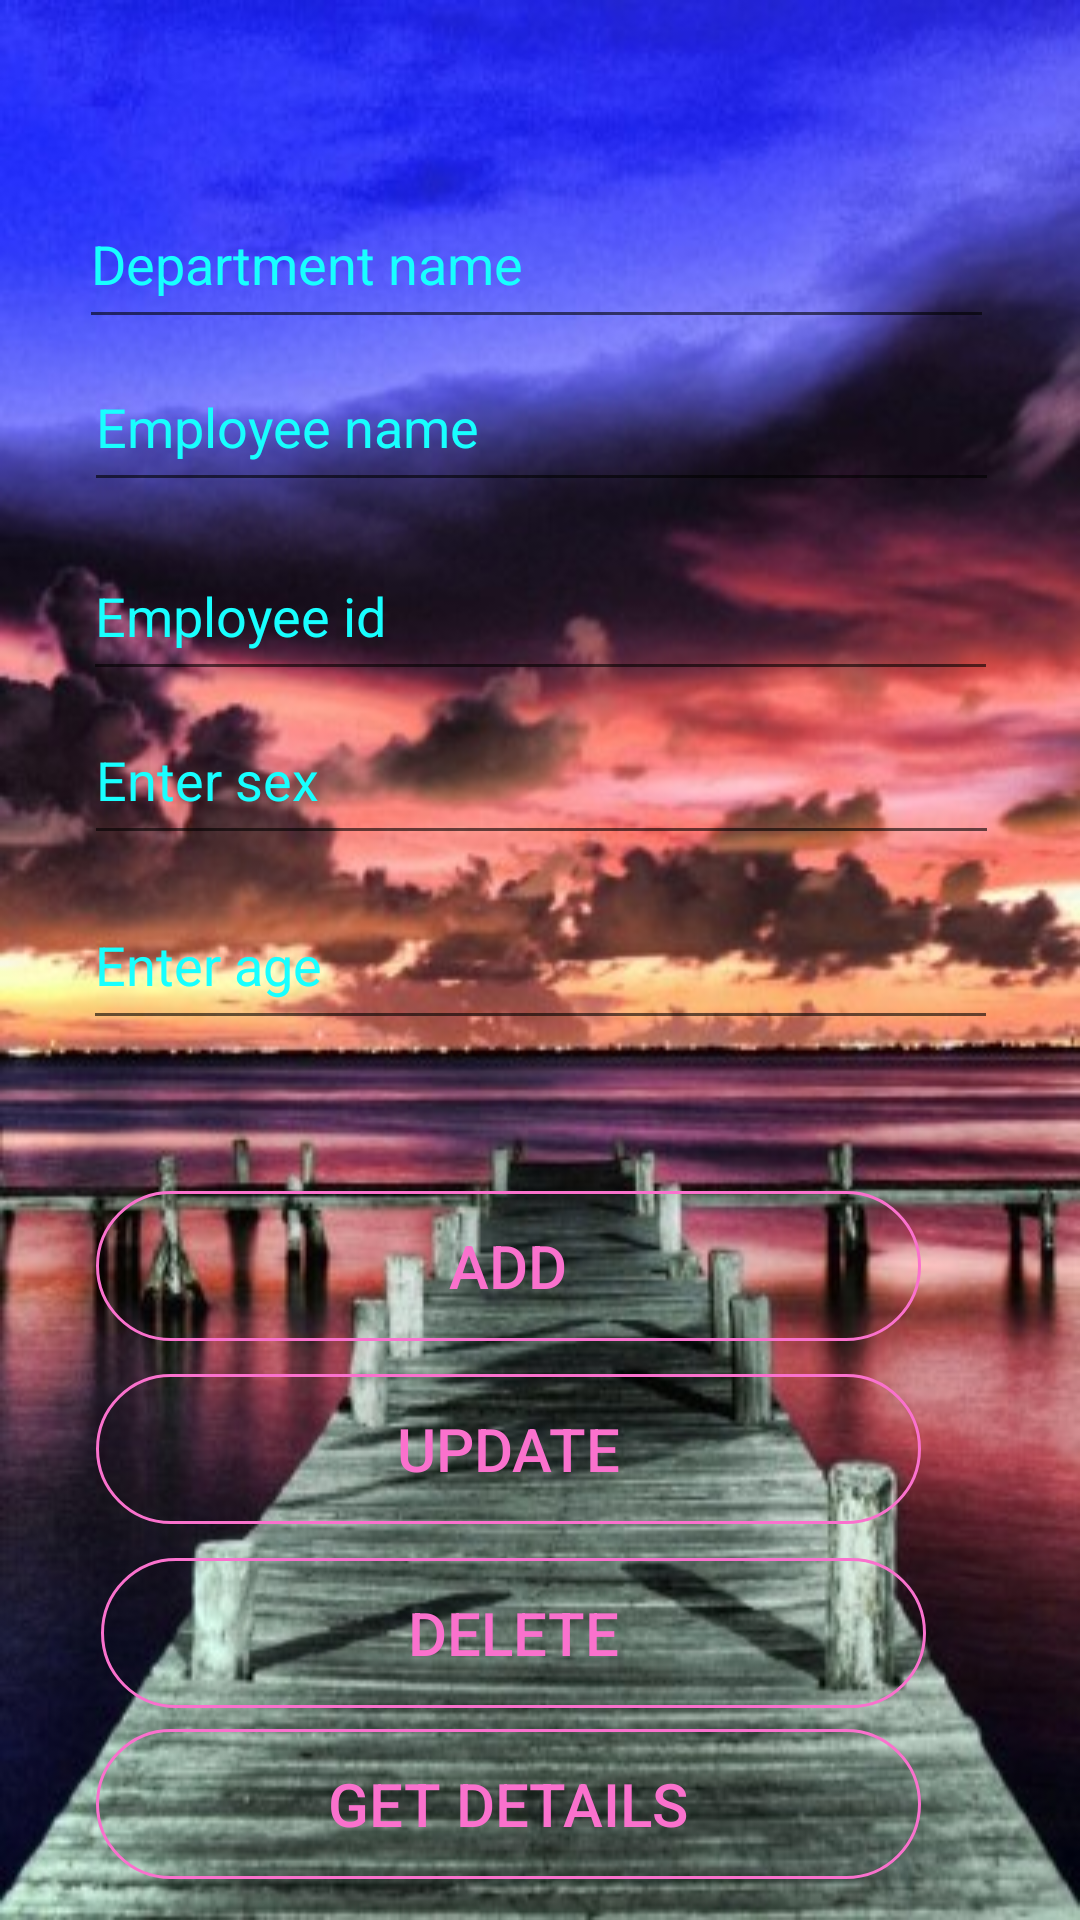

Here is an Android app screen rendered from its layout file. Give the layout XML and the strings, colors and styles it references.
<!-- AndroidManifest.xml: application theme AppTheme -->
<!-- res/layout/activity_empdetail.xml -->
<?xml version="1.0" encoding="utf-8"?>
<androidx.constraintlayout.widget.ConstraintLayout xmlns:android="http://schemas.android.com/apk/res/android"
    xmlns:app="http://schemas.android.com/apk/res-auto"
    xmlns:tools="http://schemas.android.com/tools"
    android:layout_width="match_parent"
    android:layout_height="match_parent"
    android:id="@+id/animated"
    tools:context=".empdetail"
    android:background="@drawable/small">


    <Button
        android:id="@+id/btnup"
        android:layout_width="275dp"
        android:layout_height="50dp"
        android:background="@drawable/newbutton"
        android:text="UPDATE"
        android:textColor="#FA71CD"
        android:textSize="20sp"
        app:layout_constraintBottom_toBottomOf="parent"
        app:layout_constraintEnd_toEndOf="parent"
        app:layout_constraintHorizontal_bias="0.375"
        app:layout_constraintStart_toStartOf="parent"
        app:layout_constraintTop_toTopOf="parent"
        app:layout_constraintVertical_bias="0.776" />

    <Button
        android:id="@+id/btnad"
        android:layout_width="275dp"
        android:layout_height="50dp"
        android:background="@drawable/newbutton"
        android:text="ADD"
        android:textColor="#FA71CD"
        android:textSize="20sp"
        app:layout_constraintBottom_toBottomOf="parent"
        app:layout_constraintEnd_toEndOf="parent"
        app:layout_constraintHorizontal_bias="0.375"
        app:layout_constraintStart_toStartOf="parent"
        app:layout_constraintTop_toTopOf="parent"
        app:layout_constraintVertical_bias="0.673" />

    <Button
        android:id="@+id/btndel"
        android:layout_width="275dp"
        android:layout_height="50dp"
        android:background="@drawable/newbutton"
        android:text="DELETE"
        android:textColor="#FA71CD"
        android:textSize="20sp"
        app:layout_constraintBottom_toBottomOf="parent"
        app:layout_constraintEnd_toEndOf="parent"
        app:layout_constraintHorizontal_bias="0.396"
        app:layout_constraintStart_toStartOf="parent"
        app:layout_constraintTop_toTopOf="parent"
        app:layout_constraintVertical_bias="0.88" />

    <EditText
        android:id="@+id/epname"
        android:layout_width="305dp"
        android:layout_height="53dp"
        android:layout_marginTop="4dp"
        android:hint="Employee name"
        android:textColorHint="#18FFFF"
        android:textSize="18sp"
        app:layout_constraintBottom_toBottomOf="parent"
        app:layout_constraintEnd_toEndOf="parent"
        app:layout_constraintHorizontal_bias="0.509"
        app:layout_constraintStart_toStartOf="parent"
        app:layout_constraintTop_toTopOf="parent"
        app:layout_constraintVertical_bias="0.189" />

    <EditText
        android:id="@+id/id"
        android:layout_width="305dp"
        android:layout_height="53dp"
        android:hint="Employee id"
        android:textColorHint="#18FFFF"
        android:textSize="18sp"
        app:layout_constraintBottom_toBottomOf="parent"
        app:layout_constraintEnd_toEndOf="parent"
        app:layout_constraintStart_toStartOf="parent"
        app:layout_constraintTop_toTopOf="parent"
        app:layout_constraintVertical_bias="0.302" />

    <EditText
        android:id="@+id/sex"
        android:layout_width="305dp"
        android:layout_height="53dp"
        android:hint="Enter sex"
        android:textColorHint="#18FFFF"
        android:textSize="18sp"
        app:layout_constraintBottom_toBottomOf="parent"
        app:layout_constraintEnd_toEndOf="parent"
        app:layout_constraintHorizontal_bias="0.509"
        app:layout_constraintStart_toStartOf="parent"
        app:layout_constraintTop_toTopOf="parent"
        app:layout_constraintVertical_bias="0.395" />

    <EditText
        android:id="@+id/age"
        android:layout_width="305dp"
        android:layout_height="53dp"
        android:hint="Enter age"
        android:textColorHint="#18FFFF"
        android:textSize="18sp"
        app:layout_constraintBottom_toBottomOf="parent"
        app:layout_constraintEnd_toEndOf="parent"
        app:layout_constraintStart_toStartOf="parent"
        app:layout_constraintTop_toTopOf="parent" />

    <EditText
        android:id="@+id/depname"
        android:layout_width="305dp"
        android:layout_height="53dp"
        android:layout_marginTop="60dp"
        android:hint="Department name"
        android:textColorHint="#18FFFF"
        android:textSize="18sp"
        app:layout_constraintBottom_toBottomOf="parent"
        app:layout_constraintEnd_toEndOf="parent"
        app:layout_constraintHorizontal_bias="0.481"
        app:layout_constraintStart_toStartOf="parent"
        app:layout_constraintTop_toTopOf="parent"
        app:layout_constraintVertical_bias="0.0" />

    <Button
        android:id="@+id/btngd"
        android:layout_width="275dp"
        android:layout_height="50dp"
        android:background="@drawable/newbutton"
        android:text="GET DETAILS"
        android:textColor="#FA71CD"
        android:textSize="20sp"
        app:layout_constraintBottom_toBottomOf="parent"
        app:layout_constraintEnd_toEndOf="parent"
        app:layout_constraintHorizontal_bias="0.375"
        app:layout_constraintStart_toStartOf="parent"
        app:layout_constraintTop_toTopOf="parent"
        app:layout_constraintVertical_bias="0.977" />
</androidx.constraintlayout.widget.ConstraintLayout>
<!-- resources referenced by this layout -->
<resources>
  <!-- drawable newbutton (drawable) -->
  <?xml version="1.0" encoding="utf-8"?>
  <shape xmlns:android="http://schemas.android.com/apk/res/android">
  
  
      <stroke android:color="#FA71CD" android:width="1dp"/>
      <corners android:radius="25dp"/>
  
  </shape>
  <!-- drawable small: jpg bitmap (drawable-v24, 57137 bytes) -->
  <style name="AppTheme" parent="Theme.AppCompat.Light.DarkActionBar">
          
          <item name="colorPrimary">@color/colorPrimary</item>
          <item name="colorPrimaryDark">@color/transparent</item>
          <item name="colorAccent">@color/colorAccent</item>
      </style>
  <color name="colorPrimary">#212A6F</color>
  <color name="transparent">#00FFFFFF</color>
  <color name="colorAccent">#673AB7</color>
</resources>
